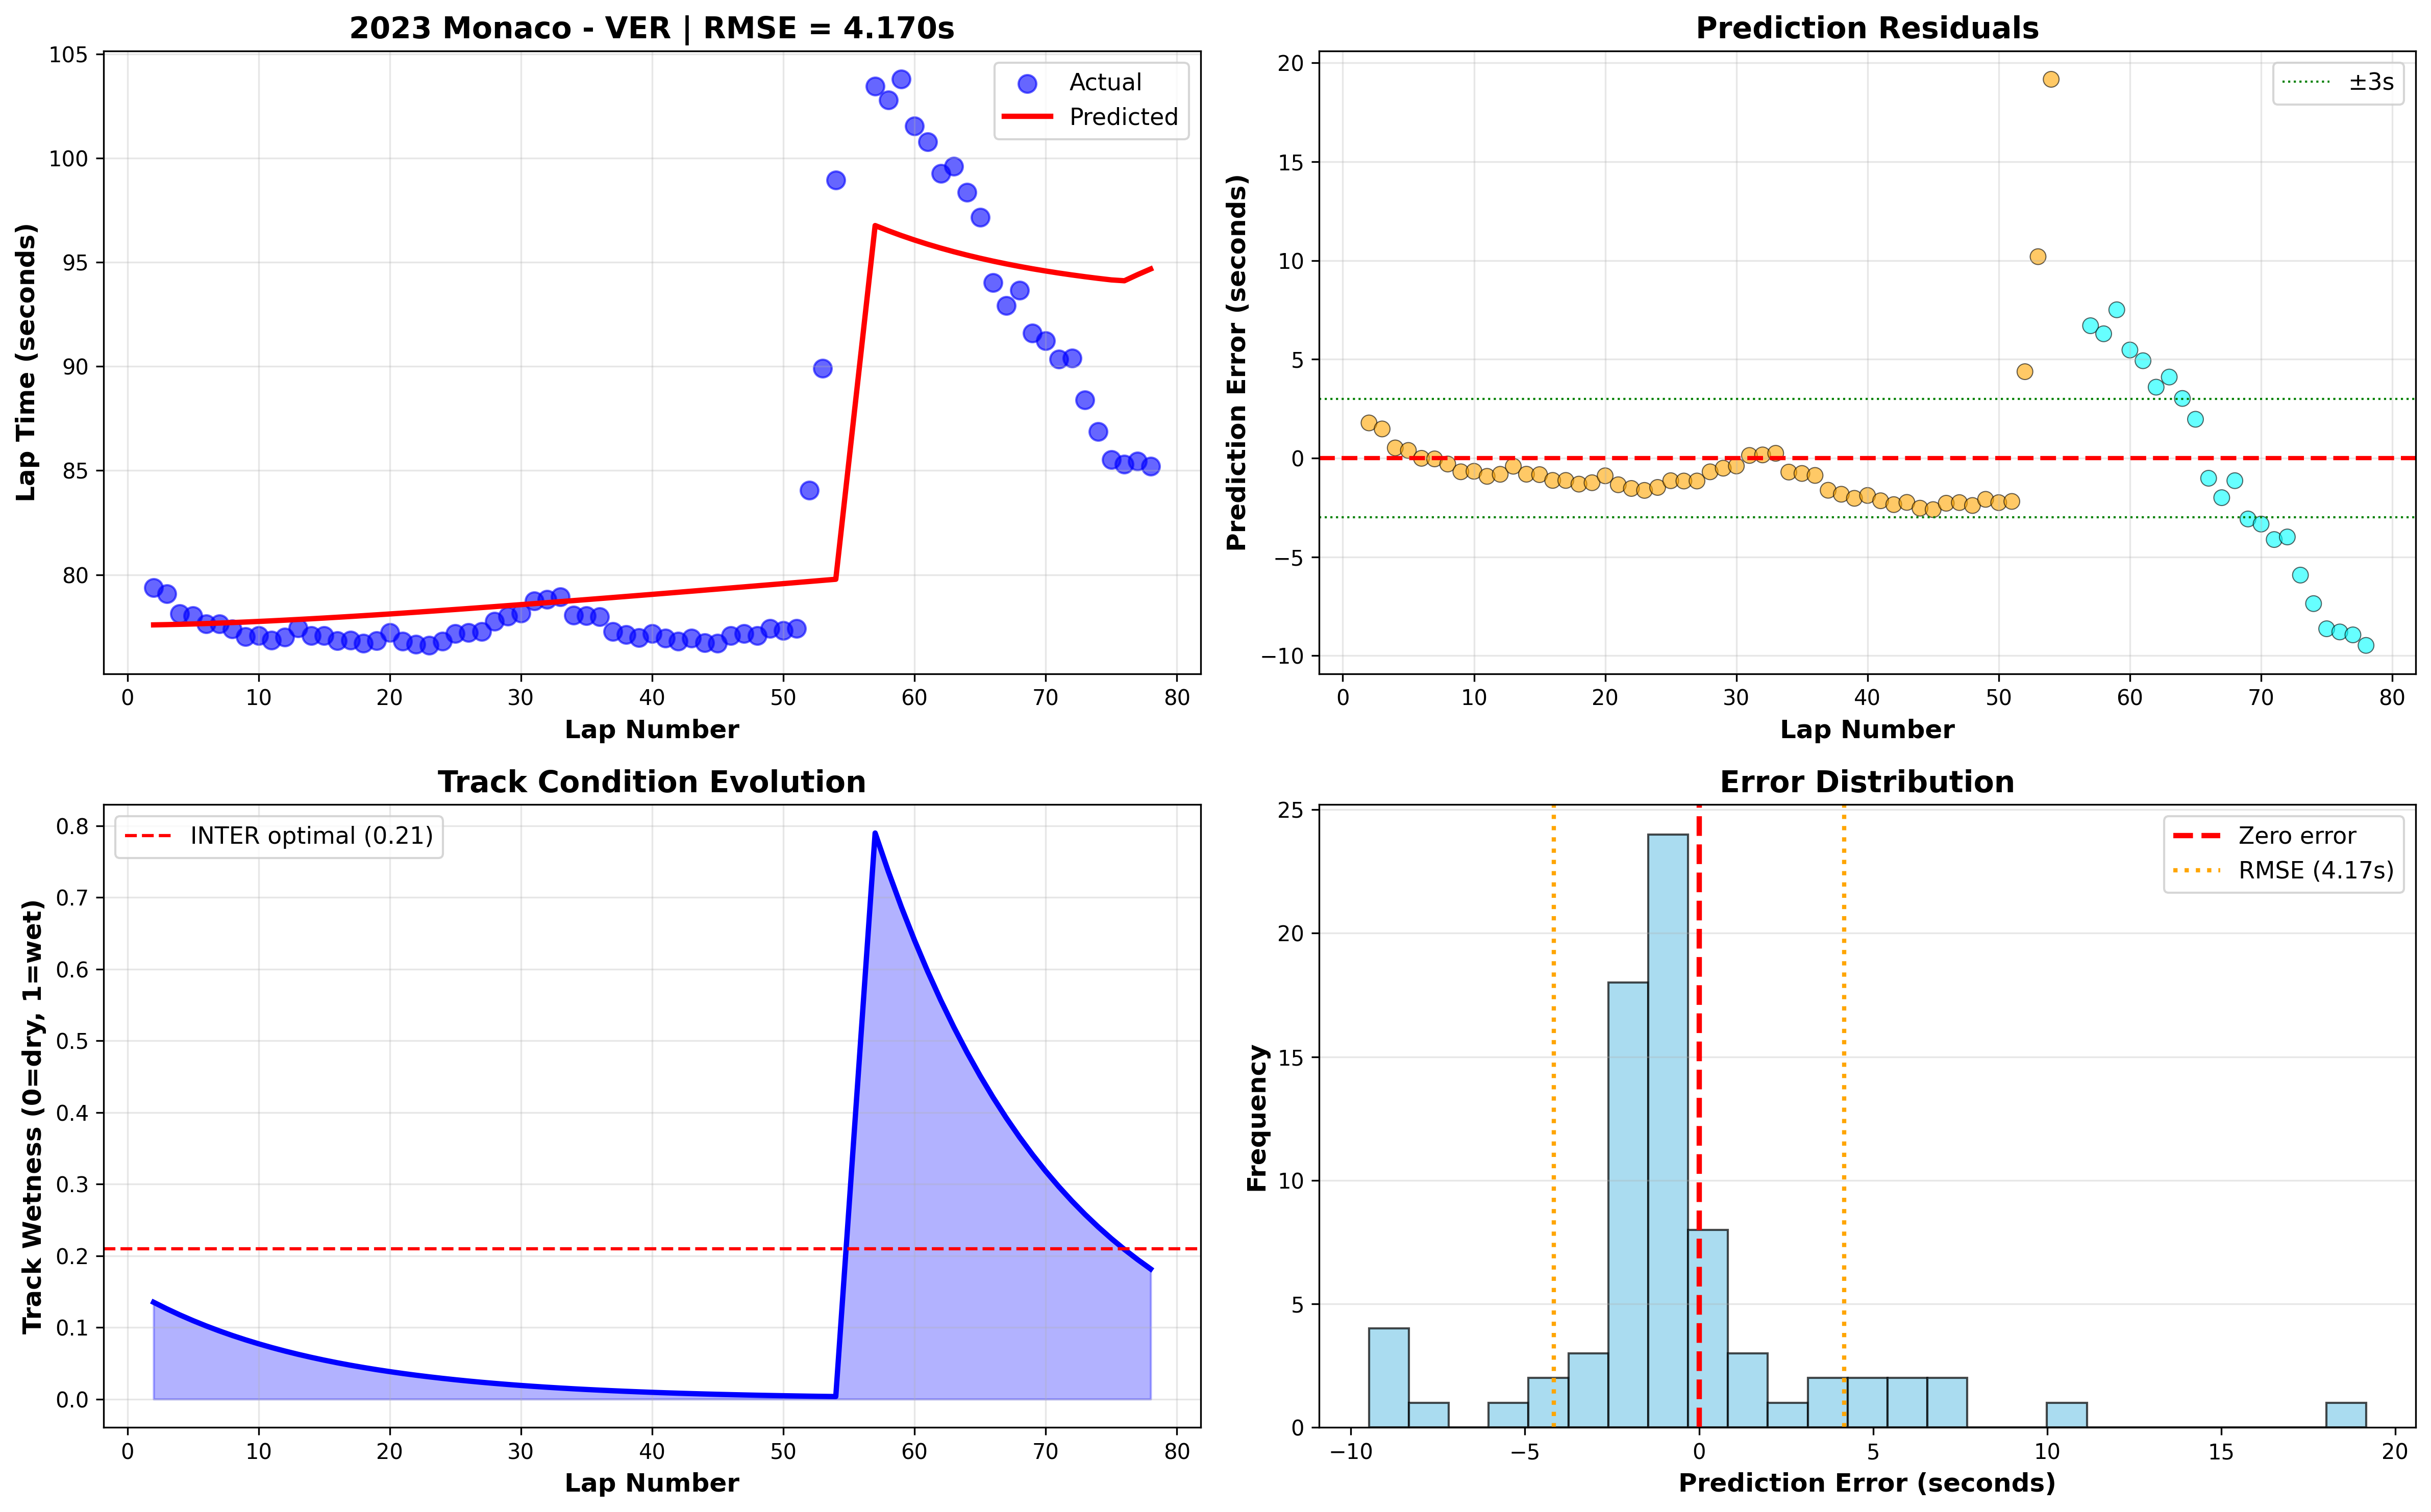

Values plotted in this chart, from the file beside it:
speed_mean, telemetry_points, lap_duration, lap_number, lap_time_seconds, compound, tyre_life, track_temp, humidity, rainfall, stint_id, wetness, baseline, tire_factor, predicted_lap_time, residual
149.1, 621, 79.37, 2.0, 79.37, MEDIUM, 2.0, 42.8, 45.0, 0.0, 1, 0.1351, 76.86, 1.01, 77.59, 1.777
150.9, 613, 79.07, 3.0, 79.07, MEDIUM, 3.0, 42.8, 45.0, 0.0, 1, 0.126, 76.86, 1.01, 77.6, 1.472
151.5, 592, 78.13, 4.0, 78.13, MEDIUM, 4.0, 42.4, 44.0, 0.0, 1, 0.1175, 76.86, 1.01, 77.62, 0.5125
151.8, 610, 78.02, 5.0, 78.02, MEDIUM, 5.0, 42.0, 44.0, 0.0, 1, 0.1095, 76.86, 1.01, 77.63, 0.3851
150.5, 580, 77.64, 6.0, 77.64, MEDIUM, 6.0, 41.4, 44.0, 0.0, 1, 0.1021, 76.86, 1.01, 77.65, -0.01374
152.8, 593, 77.63, 7.0, 77.63, MEDIUM, 7.0, 40.9, 44.0, 0.0, 1, 0.09522, 76.86, 1.011, 77.68, -0.04288
153.5, 592, 77.4, 8.0, 77.4, MEDIUM, 8.0, 41.1, 43.5, 0.0, 1, 0.08879, 76.86, 1.011, 77.7, -0.3031
154.4, 585, 77.03, 9.0, 77.03, MEDIUM, 9.0, 40.9, 42.0, 0.0, 1, 0.08278, 76.86, 1.011, 77.73, -0.6954
153.7, 587, 77.08, 10.0, 77.08, MEDIUM, 10.0, 40.2, 43.0, 0.0, 1, 0.07719, 76.86, 1.012, 77.75, -0.6704
154.1, 592, 76.86, 11.0, 76.86, MEDIUM, 11.0, 40.0, 44.0, 0.0, 1, 0.07197, 76.86, 1.012, 77.78, -0.9262
152.8, 582, 76.99, 12.0, 76.99, MEDIUM, 12.0, 40.05, 43.5, 0.0, 1, 0.0671, 76.86, 1.012, 77.82, -0.8226
153.5, 592, 77.43, 13.0, 77.43, MEDIUM, 13.0, 40.1, 43.0, 0.0, 1, 0.06257, 76.86, 1.013, 77.85, -0.4146
153.4, 590, 77.06, 14.0, 77.06, MEDIUM, 14.0, 39.9, 43.0, 0.0, 1, 0.05834, 76.86, 1.013, 77.88, -0.8179
153.1, 590, 77.08, 15.0, 77.08, MEDIUM, 15.0, 39.7, 44.0, 0.0, 1, 0.05439, 76.86, 1.014, 77.92, -0.8395
154.4, 600, 76.82, 16.0, 76.82, MEDIUM, 16.0, 39.5, 44.0, 0.0, 1, 0.05072, 76.86, 1.014, 77.96, -1.131
153.5, 585, 76.86, 17.0, 76.86, MEDIUM, 17.0, 39.8, 44.0, 0.0, 1, 0.04729, 76.86, 1.015, 77.99, -1.133
154.6, 590, 76.71, 18.0, 76.71, MEDIUM, 18.0, 39.8, 43.0, 0.0, 1, 0.04409, 76.86, 1.015, 78.03, -1.32
153.6, 587, 76.82, 19.0, 76.82, MEDIUM, 19.0, 39.9, 42.0, 0.0, 1, 0.04111, 76.86, 1.016, 78.07, -1.249
151.8, 597, 77.21, 20.0, 77.21, MEDIUM, 20.0, 39.7, 43.0, 0.0, 1, 0.03833, 76.86, 1.016, 78.11, -0.8992
153.6, 593, 76.8, 21.0, 76.8, MEDIUM, 21.0, 39.2, 43.0, 0.0, 1, 0.03574, 76.86, 1.017, 78.16, -1.352
154.7, 569, 76.66, 22.0, 76.66, MEDIUM, 22.0, 39.1, 43.0, 0.0, 1, 0.03332, 76.86, 1.017, 78.2, -1.539
154.5, 578, 76.6, 23.0, 76.6, MEDIUM, 23.0, 39.0, 42.0, 0.0, 1, 0.03107, 76.86, 1.018, 78.24, -1.637
154.1, 587, 76.8, 24.0, 76.8, MEDIUM, 24.0, 39.0, 42.0, 0.0, 1, 0.02897, 76.86, 1.019, 78.29, -1.487
153.2, 589, 77.18, 25.0, 77.18, MEDIUM, 25.0, 38.8, 42.0, 0.0, 1, 0.02701, 76.86, 1.019, 78.33, -1.147
151.3, 606, 77.21, 26.0, 77.21, MEDIUM, 26.0, 38.7, 42.0, 0.0, 1, 0.02518, 76.86, 1.02, 78.38, -1.163
152.7, 584, 77.26, 27.0, 77.26, MEDIUM, 27.0, 39.1, 42.0, 0.0, 1, 0.02348, 76.86, 1.02, 78.42, -1.162
152.9, 591, 77.77, 28.0, 77.77, MEDIUM, 28.0, 39.1, 41.0, 0.0, 1, 0.02189, 76.86, 1.021, 78.47, -0.6974
150.5, 600, 78, 29.0, 78, MEDIUM, 29.0, 38.85, 41.0, 0.0, 1, 0.02041, 76.86, 1.022, 78.51, -0.5133
151.3, 600, 78.16, 30.0, 78.16, MEDIUM, 30.0, 38.6, 41.0, 0.0, 1, 0.01903, 76.86, 1.022, 78.56, -0.4016
149.5, 603, 78.74, 31.0, 78.74, MEDIUM, 31.0, 38.4, 40.0, 0.0, 1, 0.01775, 76.86, 1.023, 78.61, 0.1316
151, 610, 78.82, 32.0, 78.82, MEDIUM, 32.0, 38.4, 40.0, 0.0, 1, 0.01655, 76.86, 1.023, 78.66, 0.1584
150.5, 586, 78.95, 33.0, 78.95, MEDIUM, 33.0, 38.4, 41.0, 0.0, 1, 0.01543, 76.86, 1.024, 78.71, 0.2398
152.1, 603, 78.04, 34.0, 78.04, MEDIUM, 34.0, 37.9, 41.0, 0.0, 1, 0.01439, 76.86, 1.025, 78.76, -0.7111
152.5, 601, 78.02, 35.0, 78.02, MEDIUM, 35.0, 37.9, 41.0, 0.0, 1, 0.01341, 76.86, 1.025, 78.8, -0.7804
150.8, 598, 77.97, 36.0, 77.97, MEDIUM, 36.0, 37.75, 41.0, 0.0, 1, 0.01251, 76.86, 1.026, 78.85, -0.8799
152.3, 584, 77.27, 37.0, 77.27, MEDIUM, 37.0, 37.5, 41.0, 0.0, 1, 0.01166, 76.86, 1.027, 78.9, -1.631
152.5, 593, 77.12, 38.0, 77.12, MEDIUM, 38.0, 36.8, 41.0, 0.0, 1, 0.01087, 76.86, 1.027, 78.95, -1.832
154, 586, 76.97, 39.0, 76.97, MEDIUM, 39.0, 36.75, 41.0, 0.0, 1, 0.01014, 76.86, 1.028, 79, -2.038
153.4, 568, 77.16, 40.0, 77.16, MEDIUM, 40.0, 36.8, 41.0, 0.0, 1, 0.009452, 76.86, 1.029, 79.05, -1.894
154.3, 566, 76.94, 41.0, 76.94, MEDIUM, 41.0, 36.5, 42.0, 0.0, 1, 0.008813, 76.86, 1.029, 79.11, -2.162
153.7, 560, 76.8, 42.0, 76.8, MEDIUM, 42.0, 36.5, 41.0, 0.0, 1, 0.008217, 76.86, 1.03, 79.16, -2.357
152.9, 582, 76.96, 43.0, 76.96, MEDIUM, 43.0, 36.35, 42.0, 0.0, 1, 0.007662, 76.86, 1.031, 79.21, -2.245
155.7, 581, 76.72, 44.0, 76.72, MEDIUM, 44.0, 36.3, 42.0, 0.0, 1, 0.007144, 76.86, 1.031, 79.26, -2.537
153.5, 566, 76.7, 45.0, 76.7, MEDIUM, 45.0, 36.1, 43.0, 0.0, 1, 0.006661, 76.86, 1.032, 79.31, -2.61
154.9, 600, 77.08, 46.0, 77.08, MEDIUM, 46.0, 36.05, 43.0, 0.0, 1, 0.00621, 76.86, 1.033, 79.36, -2.287
154.1, 586, 77.16, 47.0, 77.16, MEDIUM, 47.0, 36.0, 42.0, 0.0, 1, 0.005791, 76.86, 1.033, 79.41, -2.254
155.1, 601, 77.06, 48.0, 77.06, MEDIUM, 48.0, 35.9, 42.0, 0.0, 1, 0.005399, 76.86, 1.034, 79.47, -2.401
153.3, 604, 77.43, 49.0, 77.43, MEDIUM, 49.0, 35.8, 42.0, 0.0, 1, 0.005034, 76.86, 1.035, 79.52, -2.09
154.1, 593, 77.31, 50.0, 77.31, MEDIUM, 50.0, 35.75, 43.0, 0.0, 1, 0.004694, 76.86, 1.035, 79.57, -2.256
152.4, 568, 77.43, 51.0, 77.43, MEDIUM, 51.0, 35.7, 43.0, 0.0, 1, 0.004376, 76.86, 1.036, 79.62, -2.196
142.7, 643, 84.05, 52.0, 84.05, MEDIUM, 52.0, 35.25, 42.0, 0.0, 1, 0.004081, 76.86, 1.037, 79.68, 4.371
132.4, 683, 89.92, 53.0, 89.92, MEDIUM, 53.0, 35.1, 42.0, 1.0, 1, 0.003805, 76.86, 1.037, 79.73, 10.19
121.3, 759, 98.95, 54.0, 98.95, MEDIUM, 54.0, 34.8, 42.5, 1.0, 1, 0.003547, 76.86, 1.038, 79.78, 19.17
115.7, 785, 103.5, 57.0, 103.5, INTERMEDIATE, 2.0, 31.5, 50.0, 1.0, 2, 0.79, 94.03, 1.029, 96.77, 6.696
115.2, 802, 102.8, 58.0, 102.8, INTERMEDIATE, 3.0, 30.1, 52.0, 1.0, 2, 0.7366, 94.03, 1.026, 96.52, 6.289
114.9, 796, 103.8, 59.0, 103.8, INTERMEDIATE, 4.0, 29.65, 50.5, 1.0, 2, 0.6868, 94.03, 1.024, 96.29, 7.503
117.1, 778, 101.5, 60.0, 101.5, INTERMEDIATE, 5.0, 29.35, 52.5, 1.0, 2, 0.6403, 94.03, 1.022, 96.07, 5.467
118.1, 755, 100.8, 61.0, 100.8, INTERMEDIATE, 6.0, 28.7, 58.0, 1.0, 2, 0.597, 94.03, 1.02, 95.87, 4.925
118.4, 761, 99.27, 62.0, 99.27, INTERMEDIATE, 7.0, 28.3, 62.0, 1.0, 2, 0.5567, 94.03, 1.018, 95.69, 3.587
118.1, 770, 99.61, 63.0, 99.61, INTERMEDIATE, 8.0, 27.7, 65.0, 1.0, 2, 0.519, 94.03, 1.016, 95.51, 4.099
... 15 more rows
